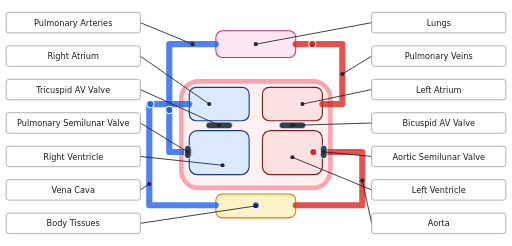
t = 0.00 s
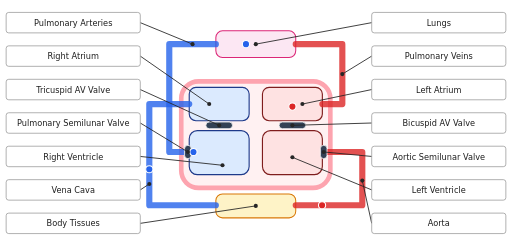
t = 1.37 s
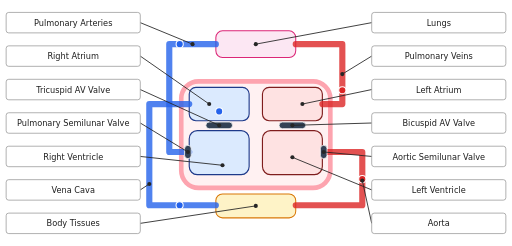
t = 2.73 s
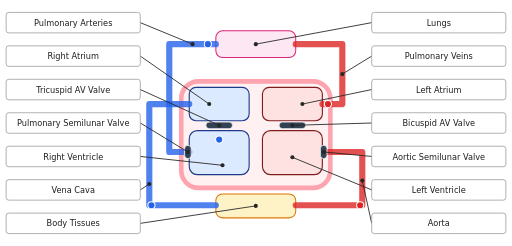
t = 5.00 s
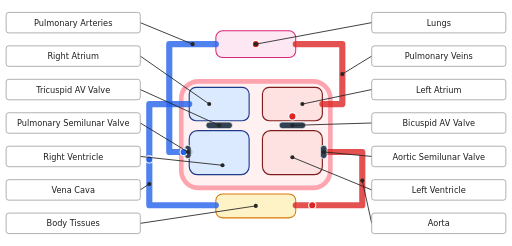
t = 5.46 s
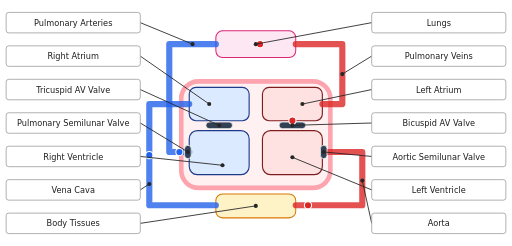
t = 7.50 s

The animated SVG that drew these frames (rendered in a browser with its animation timeline set to each time). Animation: 10 SMIL elements (animate=5,animateMotion=5); one cycle of 10.00 s, repeats indefinitely.

<svg xmlns="http://www.w3.org/2000/svg" viewBox="0 0 1000 480" width="1000" height="480" font-family="DejaVu Sans, Arial, sans-serif">
<title>Blood flow through the heart (schematic)</title>
<rect width="1000" height="480" fill="#ffffff"/>
<rect data-part="myo" x="354.0" y="158.8" width="291.2" height="208.0" rx="33.8" fill="#fff1f2" stroke="#fda4af" stroke-width="9"/>
<rect data-part="lungs" x="421.6" y="60.0" width="156.0" height="52.0" rx="13.0" fill="#fce7f3" stroke="#db2777" stroke-width="2"/>
<rect data-part="body" x="421.6" y="378.5" width="156.0" height="46.8" rx="13.0" fill="#fef3c7" stroke="#d97706" stroke-width="2"/>
<rect data-part="ra" x="369.6" y="170.5" width="117.0" height="65.0" rx="13.0" fill="#dbeafe" stroke="#1e3a8a" stroke-width="2.2"/>
<rect data-part="rv" x="369.6" y="255.0" width="117.0" height="85.8" rx="15.6" fill="#dbeafe" stroke="#1e3a8a" stroke-width="2.2"/>
<rect data-part="la" x="512.6" y="170.5" width="117.0" height="65.0" rx="13.0" fill="#fee2e2" stroke="#7f1d1d" stroke-width="2.2"/>
<rect data-part="lv" x="512.6" y="255.0" width="117.0" height="85.8" rx="15.6" fill="#fee2e2" stroke="#7f1d1d" stroke-width="2.2"/>
<path data-part="vc" d="M421.6 400.6 L291.6 400.6 L291.6 203.0 L369.6 203.0" fill="none" stroke="#2563eb" stroke-width="12" stroke-linecap="round" stroke-linejoin="round" opacity=".8"/>
<path data-part="pa" d="M369.6 296.6 L330.6 296.6 L330.6 86.0 L421.6 86.0" fill="none" stroke="#2563eb" stroke-width="12" stroke-linecap="round" stroke-linejoin="round" opacity=".8"/>
<path data-part="pvn" d="M577.6 86.0 L668.6 86.0 L668.6 203.0 L629.6 203.0" fill="none" stroke="#dc2626" stroke-width="12" stroke-linecap="round" stroke-linejoin="round" opacity=".8"/>
<path data-part="aorta" d="M638.7 296.6 L707.6 296.6 L707.6 400.6 L577.6 400.6" fill="none" stroke="#dc2626" stroke-width="12" stroke-linecap="round" stroke-linejoin="round" opacity=".8"/>
<rect data-part="tv" x="402.1" y="238.1" width="52.0" height="13.0" rx="6.5" fill="#334155" stroke="#ffffff" stroke-width="1.5"/>
<rect data-part="mv" x="545.1" y="238.1" width="52.0" height="13.0" rx="6.5" fill="#334155" stroke="#ffffff" stroke-width="1.5"/>
<rect data-part="psv" x="360.5" y="283.6" width="13.0" height="26.0" rx="6.5" fill="#334155" stroke="#ffffff" stroke-width="1.5"/>
<rect data-part="av" x="625.7" y="283.6" width="13.0" height="26.0" rx="6.5" fill="#334155" stroke="#ffffff" stroke-width="1.5"/>
<path id="loop" d="M499.6 400.6 L421.6 400.6 L291.6 400.6 L291.6 203.0 L369.6 203.0 L428.1 203.0 L428.1 235.5 L428.1 255.0 L428.1 268.0 L428.1 296.6 L395.6 296.6 L369.6 296.6 L330.6 296.6 L330.6 86.0 L421.6 86.0 L499.6 86.0 L577.6 86.0 L668.6 86.0 L668.6 203.0 L629.6 203.0 L571.1 203.0 L571.1 235.5 L571.1 255.0 L571.1 268.0 L571.1 296.6 L603.6 296.6 L629.6 296.6 L707.6 296.6 L707.6 400.6 L577.6 400.6 L499.6 400.6" fill="none" stroke="none"/>
<circle r="7" fill="#2563eb" stroke="#ffffff" stroke-width="2"><animateMotion dur="10s" begin="0.0s" repeatCount="indefinite" calcMode="linear"><mpath href="#loop"/></animateMotion><animate attributeName="fill" dur="10s" begin="0.0s" repeatCount="indefinite" calcMode="discrete" values="#2563eb;#dc2626" keyTimes="0;0.5459"/></circle>
<circle r="7" fill="#2563eb" stroke="#ffffff" stroke-width="2"><animateMotion dur="10s" begin="-2.0s" repeatCount="indefinite" calcMode="linear"><mpath href="#loop"/></animateMotion><animate attributeName="fill" dur="10s" begin="-2.0s" repeatCount="indefinite" calcMode="discrete" values="#2563eb;#dc2626" keyTimes="0;0.5459"/></circle>
<circle r="7" fill="#2563eb" stroke="#ffffff" stroke-width="2"><animateMotion dur="10s" begin="-4.0s" repeatCount="indefinite" calcMode="linear"><mpath href="#loop"/></animateMotion><animate attributeName="fill" dur="10s" begin="-4.0s" repeatCount="indefinite" calcMode="discrete" values="#2563eb;#dc2626" keyTimes="0;0.5459"/></circle>
<circle r="7" fill="#2563eb" stroke="#ffffff" stroke-width="2"><animateMotion dur="10s" begin="-6.0s" repeatCount="indefinite" calcMode="linear"><mpath href="#loop"/></animateMotion><animate attributeName="fill" dur="10s" begin="-6.0s" repeatCount="indefinite" calcMode="discrete" values="#2563eb;#dc2626" keyTimes="0;0.5459"/></circle>
<circle r="7" fill="#2563eb" stroke="#ffffff" stroke-width="2"><animateMotion dur="10s" begin="-8.0s" repeatCount="indefinite" calcMode="linear"><mpath href="#loop"/></animateMotion><animate attributeName="fill" dur="10s" begin="-8.0s" repeatCount="indefinite" calcMode="discrete" values="#2563eb;#dc2626" keyTimes="0;0.5459"/></circle>
<line x1="274" y1="44.0" x2="376.1" y2="86.0" stroke="#262626" stroke-width="1.7"/><circle cx="376.1" cy="86.0" r="4" fill="#262626"/>
<line x1="274" y1="109.33333333333331" x2="408.6" y2="203.0" stroke="#262626" stroke-width="1.7"/><circle cx="408.6" cy="203.0" r="4" fill="#262626"/>
<line x1="274" y1="174.66666666666666" x2="428.1" y2="244.6" stroke="#262626" stroke-width="1.7"/><circle cx="428.1" cy="244.6" r="4" fill="#262626"/>
<line x1="274" y1="240.0" x2="367.0" y2="296.6" stroke="#262626" stroke-width="1.7"/><circle cx="367.0" cy="296.6" r="4" fill="#262626"/>
<line x1="274" y1="305.3333333333333" x2="434.6" y2="322.6" stroke="#262626" stroke-width="1.7"/><circle cx="434.6" cy="322.6" r="4" fill="#262626"/>
<line x1="274" y1="370.66666666666663" x2="291.6" y2="359.0" stroke="#262626" stroke-width="1.7"/><circle cx="291.6" cy="359.0" r="4" fill="#262626"/>
<line x1="274" y1="436.0" x2="499.6" y2="401.9" stroke="#262626" stroke-width="1.7"/><circle cx="499.6" cy="401.9" r="4" fill="#262626"/>
<line x1="726" y1="44.0" x2="499.6" y2="86.0" stroke="#262626" stroke-width="1.7"/><circle cx="499.6" cy="86.0" r="4" fill="#262626"/>
<line x1="726" y1="109.33333333333331" x2="668.6" y2="144.5" stroke="#262626" stroke-width="1.7"/><circle cx="668.6" cy="144.5" r="4" fill="#262626"/>
<line x1="726" y1="174.66666666666666" x2="590.6" y2="203.0" stroke="#262626" stroke-width="1.7"/><circle cx="590.6" cy="203.0" r="4" fill="#262626"/>
<line x1="726" y1="240.0" x2="571.1" y2="244.6" stroke="#262626" stroke-width="1.7"/><circle cx="571.1" cy="244.6" r="4" fill="#262626"/>
<line x1="726" y1="305.3333333333333" x2="632.2" y2="296.6" stroke="#262626" stroke-width="1.7"/><circle cx="632.2" cy="296.6" r="4" fill="#262626"/>
<line x1="726" y1="370.66666666666663" x2="571.1" y2="307.0" stroke="#262626" stroke-width="1.7"/><circle cx="571.1" cy="307.0" r="4" fill="#262626"/>
<line x1="726" y1="436.0" x2="707.6" y2="352.5" stroke="#262626" stroke-width="1.7"/><circle cx="707.6" cy="352.5" r="4" fill="#262626"/>
<rect x="12" y="24.0" width="262" height="40" rx="5" fill="#ffffff" stroke="#8a8a8a" stroke-width="1.3"/>
<text x="143.0" y="50.0" font-size="16" text-anchor="middle" fill="#1f1f1f">Pulmonary Arteries</text>
<rect x="12" y="89.33333333333333" width="262" height="40" rx="5" fill="#ffffff" stroke="#8a8a8a" stroke-width="1.3"/>
<text x="143.0" y="115.33333333333331" font-size="16" text-anchor="middle" fill="#1f1f1f">Right Atrium</text>
<rect x="12" y="154.66666666666666" width="262" height="40" rx="5" fill="#ffffff" stroke="#8a8a8a" stroke-width="1.3"/>
<text x="143.0" y="180.66666666666666" font-size="16" text-anchor="middle" fill="#1f1f1f">Tricuspid AV Valve</text>
<rect x="12" y="220.0" width="262" height="40" rx="5" fill="#ffffff" stroke="#8a8a8a" stroke-width="1.3"/>
<text x="143.0" y="246.0" font-size="16" text-anchor="middle" fill="#1f1f1f">Pulmonary Semilunar Valve</text>
<rect x="12" y="285.3333333333333" width="262" height="40" rx="5" fill="#ffffff" stroke="#8a8a8a" stroke-width="1.3"/>
<text x="143.0" y="311.3333333333333" font-size="16" text-anchor="middle" fill="#1f1f1f">Right Ventricle</text>
<rect x="12" y="350.66666666666663" width="262" height="40" rx="5" fill="#ffffff" stroke="#8a8a8a" stroke-width="1.3"/>
<text x="143.0" y="376.66666666666663" font-size="16" text-anchor="middle" fill="#1f1f1f">Vena Cava</text>
<rect x="12" y="416.0" width="262" height="40" rx="5" fill="#ffffff" stroke="#8a8a8a" stroke-width="1.3"/>
<text x="143.0" y="442.0" font-size="16" text-anchor="middle" fill="#1f1f1f">Body Tissues</text>
<rect x="726" y="24.0" width="262" height="40" rx="5" fill="#ffffff" stroke="#8a8a8a" stroke-width="1.3"/>
<text x="857.0" y="50.0" font-size="16" text-anchor="middle" fill="#1f1f1f">Lungs</text>
<rect x="726" y="89.33333333333333" width="262" height="40" rx="5" fill="#ffffff" stroke="#8a8a8a" stroke-width="1.3"/>
<text x="857.0" y="115.33333333333331" font-size="16" text-anchor="middle" fill="#1f1f1f">Pulmonary Veins</text>
<rect x="726" y="154.66666666666666" width="262" height="40" rx="5" fill="#ffffff" stroke="#8a8a8a" stroke-width="1.3"/>
<text x="857.0" y="180.66666666666666" font-size="16" text-anchor="middle" fill="#1f1f1f">Left Atrium</text>
<rect x="726" y="220.0" width="262" height="40" rx="5" fill="#ffffff" stroke="#8a8a8a" stroke-width="1.3"/>
<text x="857.0" y="246.0" font-size="16" text-anchor="middle" fill="#1f1f1f">Bicuspid AV Valve</text>
<rect x="726" y="285.3333333333333" width="262" height="40" rx="5" fill="#ffffff" stroke="#8a8a8a" stroke-width="1.3"/>
<text x="857.0" y="311.3333333333333" font-size="16" text-anchor="middle" fill="#1f1f1f">Aortic Semilunar Valve</text>
<rect x="726" y="350.66666666666663" width="262" height="40" rx="5" fill="#ffffff" stroke="#8a8a8a" stroke-width="1.3"/>
<text x="857.0" y="376.66666666666663" font-size="16" text-anchor="middle" fill="#1f1f1f">Left Ventricle</text>
<rect x="726" y="416.0" width="262" height="40" rx="5" fill="#ffffff" stroke="#8a8a8a" stroke-width="1.3"/>
<text x="857.0" y="442.0" font-size="16" text-anchor="middle" fill="#1f1f1f">Aorta</text>
</svg>
